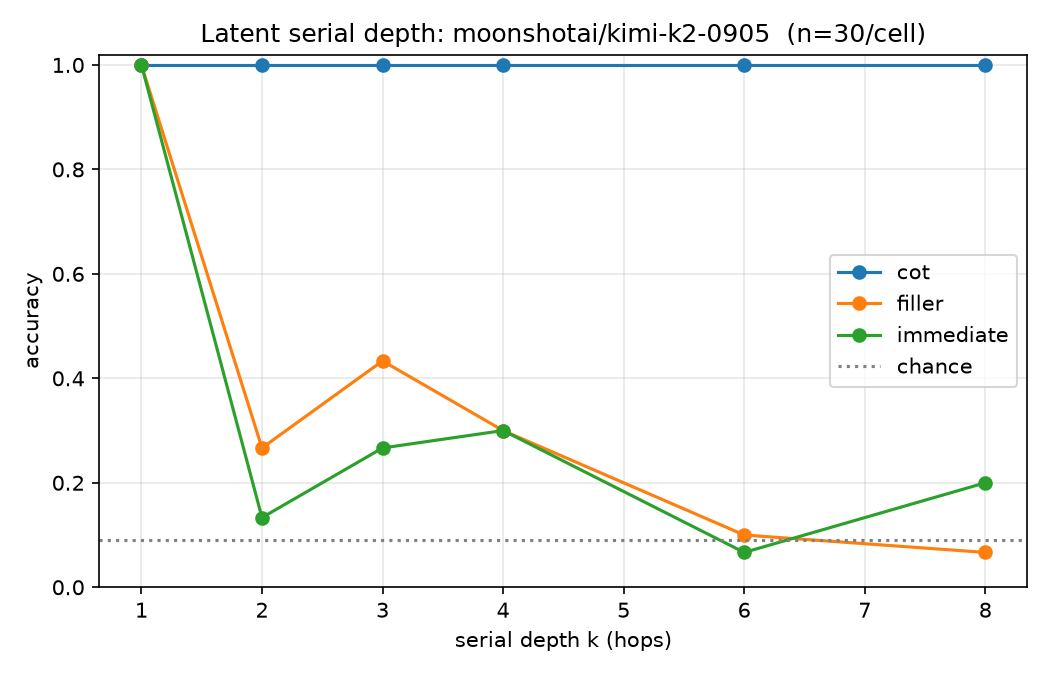

Source data for this figure (header and first rows):
k, condition, idx, gold, pred, correct, leak, eff_hops, chain, error, completion
1, immediate, 0, BK, BK, 1, 0, 1, YQ BK, 0, BK
1, immediate, 1, XF, XF, 1, 0, 1, KD XF, 0, Answer: XF
1, immediate, 2, FD, FD, 1, 0, 1, OO FD, 0, FD
1, immediate, 3, NJ, NJ, 1, 0, 1, FS NJ, 0, NJ
1, immediate, 4, IL, IL, 1, 0, 1, ZP IL, 0, IL
1, immediate, 5, KF, KF, 1, 0, 1, EC KF, 0, Answer: KF
1, immediate, 6, IH, IH, 1, 0, 1, ZR IH, 0, IH
1, immediate, 7, NW, NW, 1, 0, 1, BG NW, 0, NW
1, immediate, 8, OO, OO, 1, 0, 1, HK OO, 0, Answer: OO
1, immediate, 9, PY, PY, 1, 0, 1, YC PY, 0, PY
1, immediate, 10, VB, VB, 1, 0, 1, KT VB, 0, VB
1, immediate, 11, FO, FO, 1, 0, 1, BK FO, 0, FO
1, immediate, 12, BH, BH, 1, 0, 1, NJ BH, 0, BH
1, immediate, 13, QM, QM, 1, 0, 1, CK QM, 0, QM
1, immediate, 14, WR, WR, 1, 0, 1, WV WR, 0, WR
1, immediate, 15, CY, CY, 1, 0, 1, WW CY, 0, CY
1, immediate, 16, ES, ES, 1, 0, 1, BK ES, 0, ES
1, immediate, 17, JO, JO, 1, 0, 1, EV JO, 0, JO
1, immediate, 18, CV, CV, 1, 0, 1, QY CV, 0, CV
1, immediate, 19, KF, KF, 1, 0, 1, MS KF, 0, KF
1, immediate, 20, SR, SR, 1, 0, 1, RU SR, 0, SR
1, immediate, 21, ZT, ZT, 1, 0, 1, EC ZT, 0, ZT
1, immediate, 22, QI, QI, 1, 0, 1, ZQ QI, 0, QI
1, immediate, 23, HW, HW, 1, 0, 1, HC HW, 0, HW
1, immediate, 24, YS, YS, 1, 0, 1, PN YS, 0, YS
1, immediate, 25, CK, CK, 1, 0, 1, OE CK, 0, CK
1, immediate, 26, IS, IS, 1, 0, 1, AS IS, 0, IS
1, immediate, 27, WN, WN, 1, 0, 1, HR WN, 0, WN
1, immediate, 28, DP, DP, 1, 0, 1, LT DP, 0, DP
1, immediate, 29, FK, FK, 1, 0, 1, AM FK, 0, FK
1, filler, 0, BK, BK, 1, 0, 1, YQ BK, 0, BK
1, filler, 1, XF, XF, 1, 0, 1, KD XF, 0, XF
1, filler, 2, FD, FD, 1, 0, 1, OO FD, 0, FD
1, filler, 3, NJ, NJ, 1, 0, 1, FS NJ, 0, NJ
1, filler, 4, IL, IL, 1, 0, 1, ZP IL, 0, IL
1, filler, 5, KF, KF, 1, 0, 1, EC KF, 0, KF
1, filler, 6, IH, IH, 1, 0, 1, ZR IH, 0, IH
1, filler, 7, NW, NW, 1, 0, 1, BG NW, 0, NW
1, filler, 8, OO, OO, 1, 0, 1, HK OO, 0, OO
1, filler, 9, PY, PY, 1, 0, 1, YC PY, 0, PY
1, filler, 10, VB, VB, 1, 0, 1, KT VB, 0, VB
1, filler, 11, FO, FO, 1, 0, 1, BK FO, 0, FO
1, filler, 12, BH, BH, 1, 0, 1, NJ BH, 0, BH
1, filler, 13, QM, QM, 1, 0, 1, CK QM, 0, QM
1, filler, 14, WR, WR, 1, 0, 1, WV WR, 0, WR
1, filler, 15, CY, CY, 1, 0, 1, WW CY, 0, CY
1, filler, 16, ES, ES, 1, 0, 1, BK ES, 0, ES
1, filler, 17, JO, JO, 1, 0, 1, EV JO, 0, JO
1, filler, 18, CV, CV, 1, 0, 1, QY CV, 0, CV
1, filler, 19, KF, KF, 1, 0, 1, MS KF, 0, KF
1, filler, 20, SR, SR, 1, 0, 1, RU SR, 0, SR
1, filler, 21, ZT, ZT, 1, 0, 1, EC ZT, 0, ZT
1, filler, 22, QI, QI, 1, 0, 1, ZQ QI, 0, Answer: QI
1, filler, 23, HW, HW, 1, 0, 1, HC HW, 0, HW
1, filler, 24, YS, YS, 1, 0, 1, PN YS, 0, YS
1, filler, 25, CK, CK, 1, 0, 1, OE CK, 0, CK
1, filler, 26, IS, IS, 1, 0, 1, AS IS, 0, IS
1, filler, 27, WN, WN, 1, 0, 1, HR WN, 0, WN
1, filler, 28, DP, DP, 1, 0, 1, LT DP, 0, Answer: DP
1, filler, 29, FK, FK, 1, 0, 1, AM FK, 0, FK
... 480 more rows
